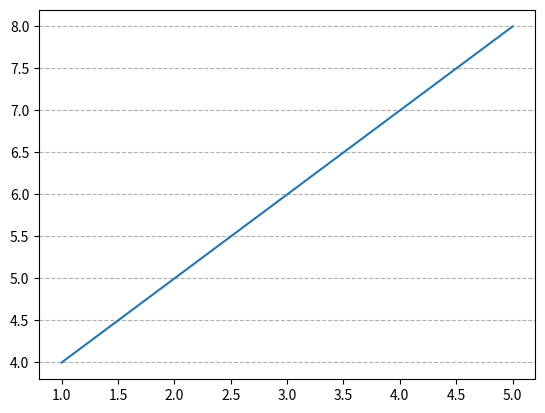

Generate this figure with matplotlib:
import matplotlib.pyplot as plt
import numpy as np

# grid() = Helps make plots easier to read by adding reference lines.

x = np.array([1,2,3,4,5])
y = np.array([4,5,6,7,8])

# plt.grid(axis="x")
plt.grid(axis="y",linestyle="--")
plt.plot(x,y)
plt.show()
